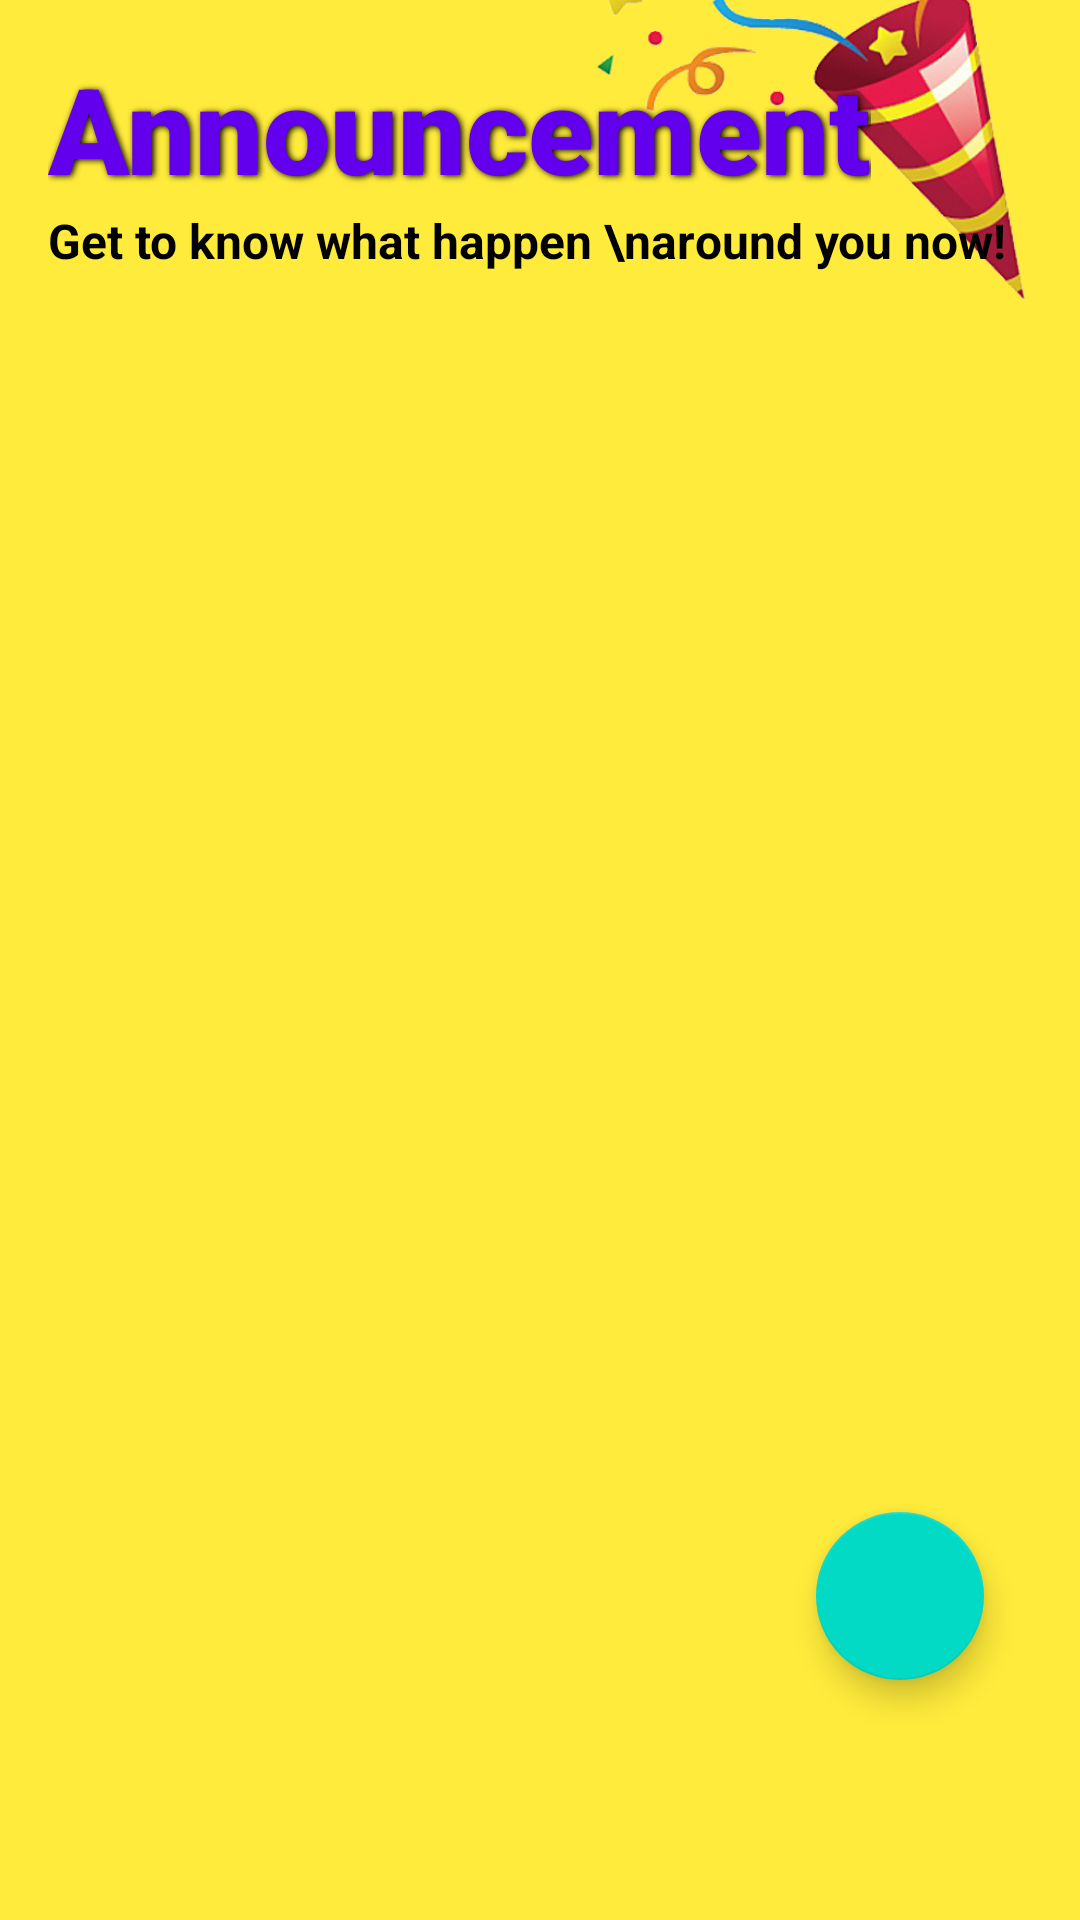

Here is an Android app screen rendered from its layout file. Give the layout XML and the strings, colors and styles it references.
<!-- AndroidManifest.xml: application theme Theme.RULE -->
<!-- res/layout/fragment_notifications.xml -->
<?xml version="1.0" encoding="utf-8"?>
<androidx.constraintlayout.widget.ConstraintLayout xmlns:android="http://schemas.android.com/apk/res/android"
    xmlns:app="http://schemas.android.com/apk/res-auto"
    xmlns:tools="http://schemas.android.com/tools"
    android:layout_width="match_parent"
    android:layout_height="match_parent"
    android:background="#FFEB3B"
    tools:context=".ui.notifications.NotificationsFragment" >

    <TextView
        android:id="@+id/textView"
        android:layout_width="wrap_content"
        android:layout_height="wrap_content"
        android:layout_marginStart="16dp"
        android:layout_marginTop="16dp"
        android:elevation="10dp"
        android:fontFamily="sans-serif-black"
        android:shadowColor="#000000"
        android:shadowDx="1.5"
        android:shadowDy="1.3"
        android:shadowRadius="5"
        android:text="Announcement"
        android:textColor="@color/purple_500"
        android:textSize="40sp"
        android:textStyle="bold"
        app:layout_constraintStart_toStartOf="parent"
        app:layout_constraintTop_toTopOf="parent" />

    <ImageView
        android:id="@+id/imageView"
        android:layout_width="200dp"
        android:layout_height="200dp"
        android:layout_marginBottom="-30dp"
        android:src="@drawable/confetti"
        app:layout_constraintBottom_toTopOf="@id/notiRecyclerView"
        app:layout_constraintEnd_toEndOf="parent" />

    <TextView
        android:id="@+id/textView4"
        android:layout_width="wrap_content"
        android:layout_height="wrap_content"
        android:layout_marginHorizontal="16dp"
        android:text="Get to know what happen \naround you now!"
        android:textColor="@color/black"
        android:textSize="16sp"
        android:textStyle="bold"
        app:layout_constraintStart_toStartOf="parent"
        app:layout_constraintTop_toBottomOf="@id/textView" />

            <androidx.recyclerview.widget.RecyclerView
                android:id="@+id/notiRecyclerView"
                android:layout_width="match_parent"
                android:layout_height="700dp"
                android:layout_marginTop="200dp"
                app:layout_constraintBottom_toBottomOf="parent"
                app:layout_constraintEnd_toEndOf="parent"
                app:layout_constraintStart_toStartOf="parent"
                app:layout_constraintTop_toTopOf="parent"
                tools:listitem="@layout/frame_notification"
                />

            <com.google.android.material.floatingactionbutton.FloatingActionButton
                android:id="@+id/floatingActionButton5"
                android:layout_width="wrap_content"
                android:layout_height="wrap_content"
                android:layout_marginHorizontal="32dp"
                android:layout_marginVertical="80dp"
                android:clickable="true"
                android:src="@drawable/ic_baseline_celebration_24"
                app:layout_constraintBottom_toBottomOf="parent"
                app:layout_constraintEnd_toEndOf="parent" />

            <TextView
                android:id="@+id/tv_nopt"
                android:layout_width="wrap_content"
                android:layout_height="wrap_content"
                android:text="School so boring, go add one"
                android:textSize="36sp"
                android:gravity="center"
                android:textColor="@color/black"
                app:layout_constraintEnd_toEndOf="parent"
                app:layout_constraintStart_toStartOf="parent"
                android:visibility="gone"
                app:layout_constraintTop_toTopOf="@id/notiRecyclerView"
                android:layout_marginTop="100dp"/>

</androidx.constraintlayout.widget.ConstraintLayout>
<!-- res/layout/frame_notification.xml (included above) -->
<?xml version="1.0" encoding="utf-8"?>
<androidx.constraintlayout.widget.ConstraintLayout xmlns:android="http://schemas.android.com/apk/res/android"
    xmlns:app="http://schemas.android.com/apk/res-auto"
    xmlns:tools="http://schemas.android.com/tools"
    android:id="@+id/frame_textview"
    android:layout_width="match_parent"
    android:layout_height="wrap_content"
   >

    <com.google.android.material.card.MaterialCardView
        android:layout_width="match_parent"
        android:layout_height="wrap_content"
        app:layout_constraintTop_toTopOf="parent"
        app:layout_constraintStart_toStartOf="parent"
        app:layout_constraintEnd_toEndOf="parent"
        app:cardCornerRadius="30dp"
        android:layout_marginVertical="5dp"
        android:elevation="100dp">

        <androidx.constraintlayout.widget.ConstraintLayout
            android:layout_width="match_parent"
            android:layout_height="wrap_content"
            android:padding="30dp"
            >

            <androidx.cardview.widget.CardView
                android:layout_width="wrap_content"
                android:layout_height="wrap_content"
                app:layout_constraintStart_toStartOf="parent"
                app:layout_constraintTop_toTopOf="parent"
                android:id="@+id/cardview"
                app:cardCornerRadius="30dp">

                <ImageView
                    android:id="@+id/img_poster"
                    android:layout_width="150dp"
                    android:layout_height="150dp"
                    android:scaleType="fitCenter"
                    tools:srcCompat="@tools:sample/avatars" />
            </androidx.cardview.widget.CardView>

            <TextView
                android:id="@+id/tv_event"
                android:layout_width="wrap_content"
                android:layout_height="wrap_content"
                android:text="Name Of Event"
                android:textSize="20dp"
                android:textColor="@color/black"
                android:layout_marginHorizontal="5dp"
                app:layout_constraintTop_toTopOf="parent"
                app:layout_constraintStart_toEndOf="@id/cardview"/>

            <TextView
                android:id="@+id/tv_dateEvent"
                android:layout_width="wrap_content"
                android:layout_height="wrap_content"
                android:layout_marginHorizontal="5dp"
                android:layout_marginVertical="2dp"
                android:text="Date"
                android:textColor="#E91E63"
                android:textSize="14dp"
                android:textStyle="bold"
                app:layout_constraintStart_toEndOf="@id/cardview"
                app:layout_constraintTop_toBottomOf="@id/tv_event" />

            <TextView
                android:id="@+id/tv_Organiser"
                android:layout_width="wrap_content"
                android:layout_height="wrap_content"
                android:layout_marginHorizontal="5dp"
                android:layout_marginVertical="2dp"
                android:text="Organiser"
                android:textColor="#3F51B5"
                android:textSize="14dp"
                android:textStyle="bold"
                app:layout_constraintStart_toEndOf="@id/cardview"
                app:layout_constraintTop_toBottomOf="@id/tv_dateEvent" />


        </androidx.constraintlayout.widget.ConstraintLayout>
    </com.google.android.material.card.MaterialCardView>

</androidx.constraintlayout.widget.ConstraintLayout>
<!-- resources referenced by this layout -->
<resources>
  <!-- drawable confetti: png bitmap (drawable-xhdpi, 165950 bytes) -->
  <style name="Theme.RULE" parent="Theme.MaterialComponents.DayNight.DarkActionBar">
          
          <item name="colorPrimary">@color/purple_500</item>
          <item name="colorPrimaryVariant">@color/purple_700</item>
          <item name="colorOnPrimary">@color/white</item>
          
          <item name="colorSecondary">@color/teal_200</item>
          <item name="colorSecondaryVariant">@color/teal_700</item>
          <item name="colorOnSecondary">@color/black</item>
          
          <item name="android:statusBarColor" tools:targetApi="l">?attr/colorPrimaryVariant</item>
          
          <item name="android:navigationBarColor">@color/purple_700</item>
      </style>
  <!-- not gathered from this repository: default colours our renderer supplied (Android Studio template values) -->
  <color name="purple_500">#FF6200EE</color>
  <color name="purple_700">#FF3700B3</color>
  <color name="teal_200">#FF03DAC5</color>
  <color name="teal_700">#FF018786</color>
  <color name="black">#FF000000</color>
  <color name="white">#FFFFFFFF</color>
</resources>
